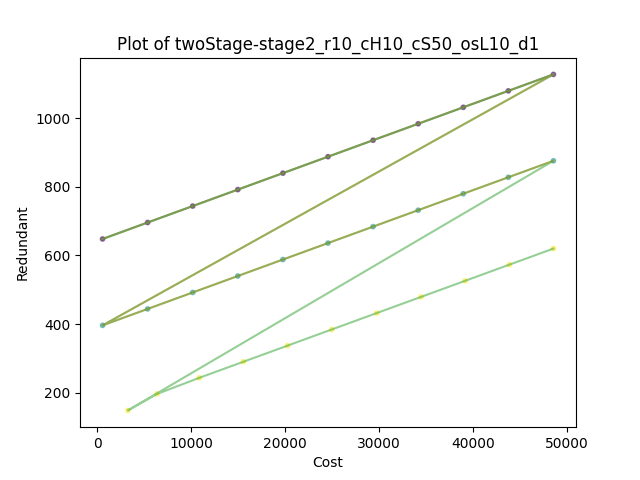

Values plotted in this chart, from the file beside it:
, Cost, Redundant, Time(sec), sample, scenario, z
0, 550.0, 648.0, 0.4723, 0.0, 0.0, 11.0
1, 5350, 696.0, 0.4723, 0.0, 0.0, 11.0
2, 10150, 744.0, 0.4723, 0.0, 0.0, 11.0
3, 14950, 792.0, 0.4723, 0.0, 0.0, 11.0
4, 19750, 840.0, 0.4723, 0.0, 0.0, 11.0
5, 24550, 888.0, 0.4723, 0.0, 0.0, 11.0
6, 29350, 936.0, 0.4723, 0.0, 0.0, 11.0
7, 34150, 984.0, 0.4723, 0.0, 0.0, 11.0
8, 38950, 1032, 0.4723, 0.0, 0.0, 11.0
9, 43750, 1080, 0.4723, 0.0, 0.0, 11.0
10, 48550, 1128, 0.4723, 0.0, 0.0, 11.0
11, 550.0, 396.0, 0.4723, 0.0, 1.0, 11.0
12, 5350, 444.0, 0.4723, 0.0, 1.0, 11.0
13, 10150, 492.0, 0.4723, 0.0, 1.0, 11.0
14, 14950, 540.0, 0.4723, 0.0, 1.0, 11.0
15, 19750, 588.0, 0.4723, 0.0, 1.0, 11.0
16, 24550, 636.0, 0.4723, 0.0, 1.0, 11.0
17, 29350, 684.0, 0.4723, 0.0, 1.0, 11.0
18, 34150, 732.0, 0.4723, 0.0, 1.0, 11.0
19, 38950, 780.0, 0.4723, 0.0, 1.0, 11.0
20, 43750, 828.0, 0.4723, 0.0, 1.0, 11.0
21, 48550, 876.0, 0.4723, 0.0, 1.0, 11.0
22, 3250, 148.0, 0.4723, 0.0, 2.0, 49.0
23, 6350, 196.0, 0.4723, 0.0, 2.0, 15.0
24, 10850, 243.0, 0.4723, 0.0, 2.0, 11.0
25, 15550, 290.0, 0.4723, 0.0, 2.0, 11.0
26, 20250, 337.0, 0.4723, 0.0, 2.0, 11.0
27, 24950, 384.0, 0.4723, 0.0, 2.0, 11.0
28, 29750, 432.0, 0.4723, 0.0, 2.0, 11.0
29, 34450, 479.0, 0.4723, 0.0, 2.0, 11.0
30, 39150, 526.0, 0.4723, 0.0, 2.0, 11.0
31, 43850, 573.0, 0.4723, 0.0, 2.0, 11.0
32, 48550, 620.0, 0.4723, 0.0, 2.0, 11.0
